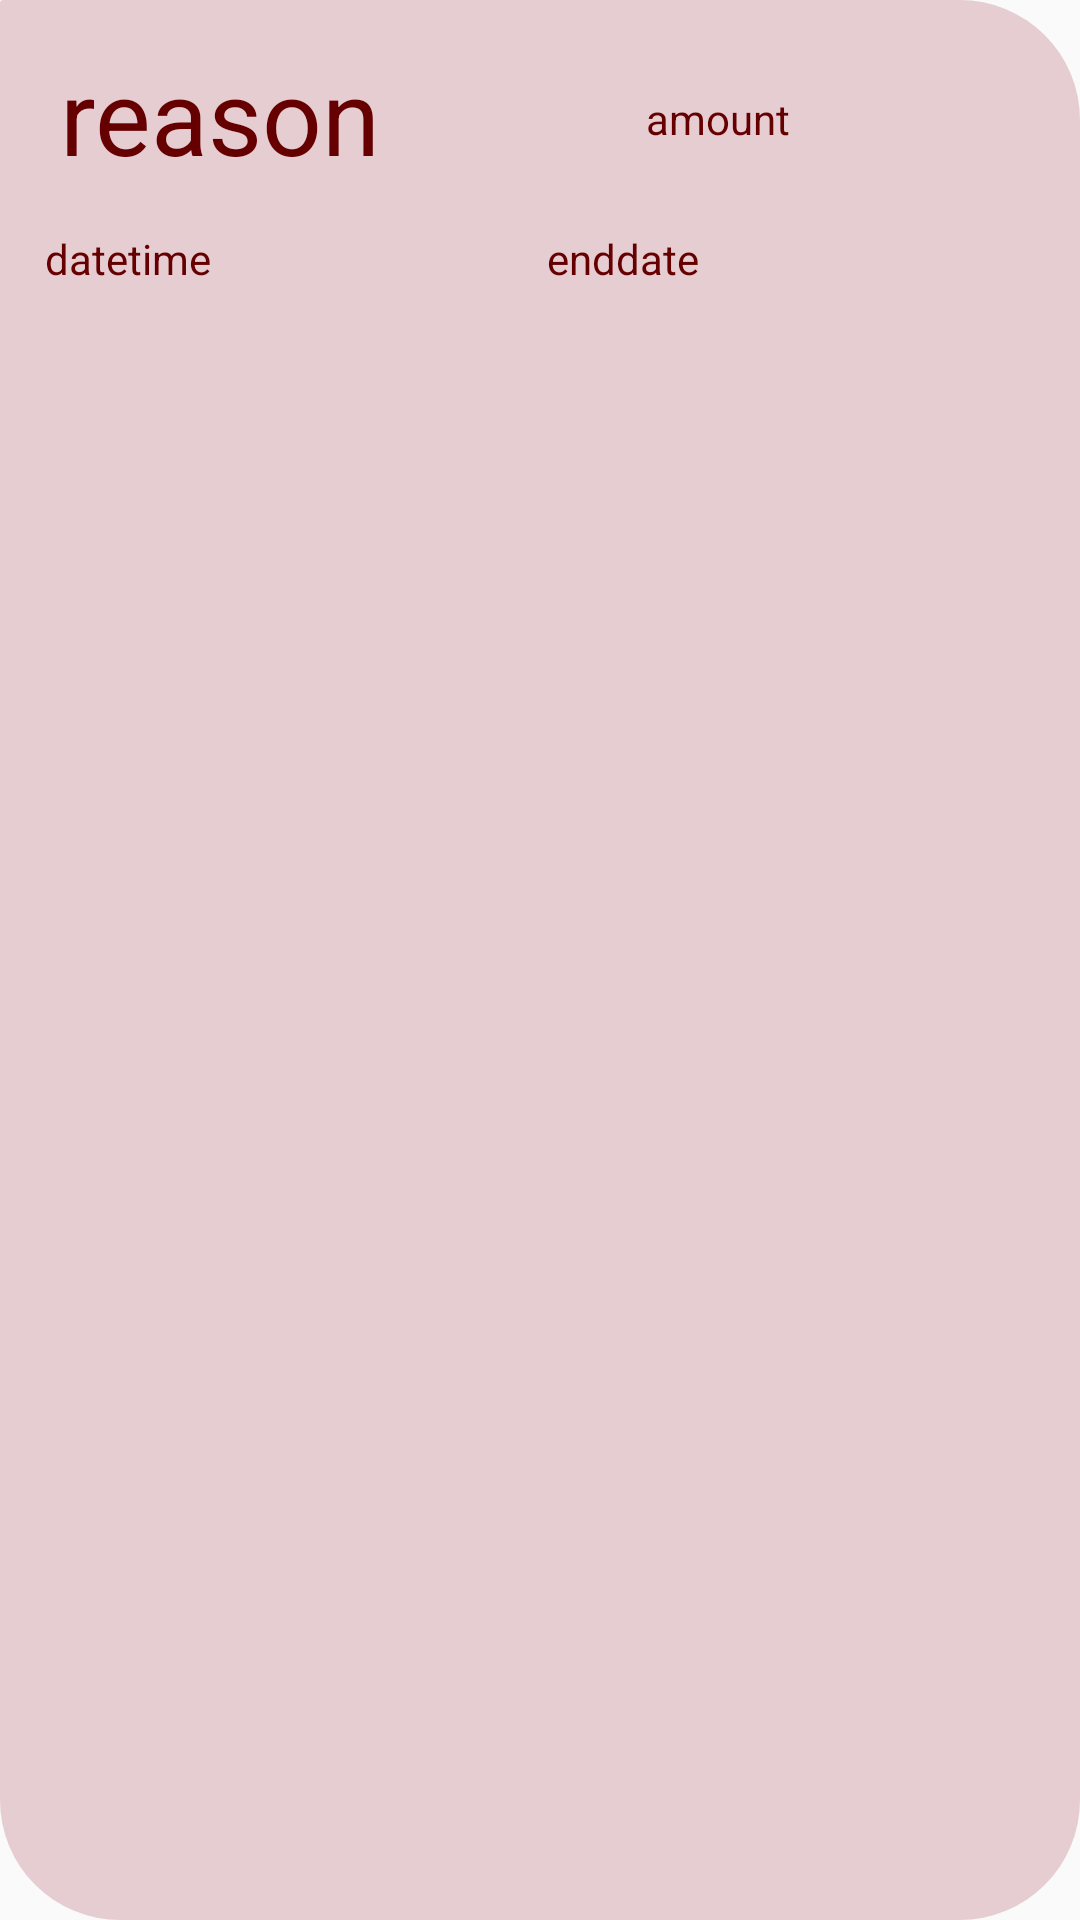

Reconstruct the res/layout file that produces this screen, plus the resources it refers to.
<!-- AndroidManifest.xml: application theme AppTheme -->
<!-- res/layout/mandecustom.xml -->
<?xml version="1.0" encoding="utf-8"?>
<LinearLayout xmlns:android="http://schemas.android.com/apk/res/android"
    android:orientation="vertical" android:layout_width="match_parent"
    android:layout_height="match_parent"
    android:padding="15dp"
    android:background="@drawable/design"
    android:layout_weight="3">

<LinearLayout
    android:layout_width="match_parent"
    android:layout_height="wrap_content"
    android:orientation="horizontal">
    <TextView
        android:id="@+id/reason"
        android:layout_width="wrap_content"
        android:layout_height="wrap_content"
        android:textColor="@color/projecttextcolor"
        android:text="reason"
        android:layout_weight="2"
        android:layout_marginLeft="5dp"
        android:textSize="35dp"
        android:layout_marginRight="5dp"/>
    <LinearLayout
        android:layout_width="wrap_content"
        android:layout_height="wrap_content"
        android:orientation="horizontal"
        android:layout_weight="2"
        >



        <TextView
            android:id="@+id/amount"
            android:layout_marginTop="15dp"
            android:layout_marginLeft="2dp"
            android:layout_width="wrap_content"
            android:layout_height="wrap_content"
            android:textColor="@color/projecttextcolor"
            android:layout_weight="1"
            android:text="amount" />

    </LinearLayout>


</LinearLayout>

    <LinearLayout
        android:layout_width="match_parent"
        android:layout_height="wrap_content"
        android:layout_weight="2"
        android:orientation="horizontal">




            <TextView
                android:id="@+id/datetime"
                android:layout_width="wrap_content"
                android:layout_height="wrap_content"
                android:textColor="@color/projecttextcolor"
                android:layout_marginTop="15dp"
                android:layout_weight="1"
                android:text="datetime" />






            <TextView
                android:id="@+id/enddate"
                android:layout_width="wrap_content"
                android:layout_height="wrap_content"
                android:layout_marginTop="15dp"
                android:layout_weight="1"
                android:textColor="@color/projecttextcolor"
                android:text="enddate" />


    </LinearLayout>

</LinearLayout>
<!-- resources referenced by this layout -->
<resources>
  <color name="projecttextcolor">#660000</color>
  <!-- drawable design (drawable) -->
  <?xml version="1.0" encoding="utf-8"?>
  <shape xmlns:android="http://schemas.android.com/apk/res/android">
     <corners android:radius="40dp"></corners>
      <corners android:topLeftRadius="1dp"></corners>
      <solid android:color="#E6CDD2"></solid>
  
  </shape>
  <style name="AppTheme" parent="Theme.AppCompat.Light.DarkActionBar">
          
          <item name="colorPrimary">@color/projecttextcolor</item>
          <item name="colorPrimaryDark">@color/colorPrimaryDark</item>
          <item name="colorAccent">@color/colorAccent</item>
      </style>
  <color name="colorPrimaryDark">#00574B</color>
  <color name="colorAccent">#D81B60</color>
</resources>
